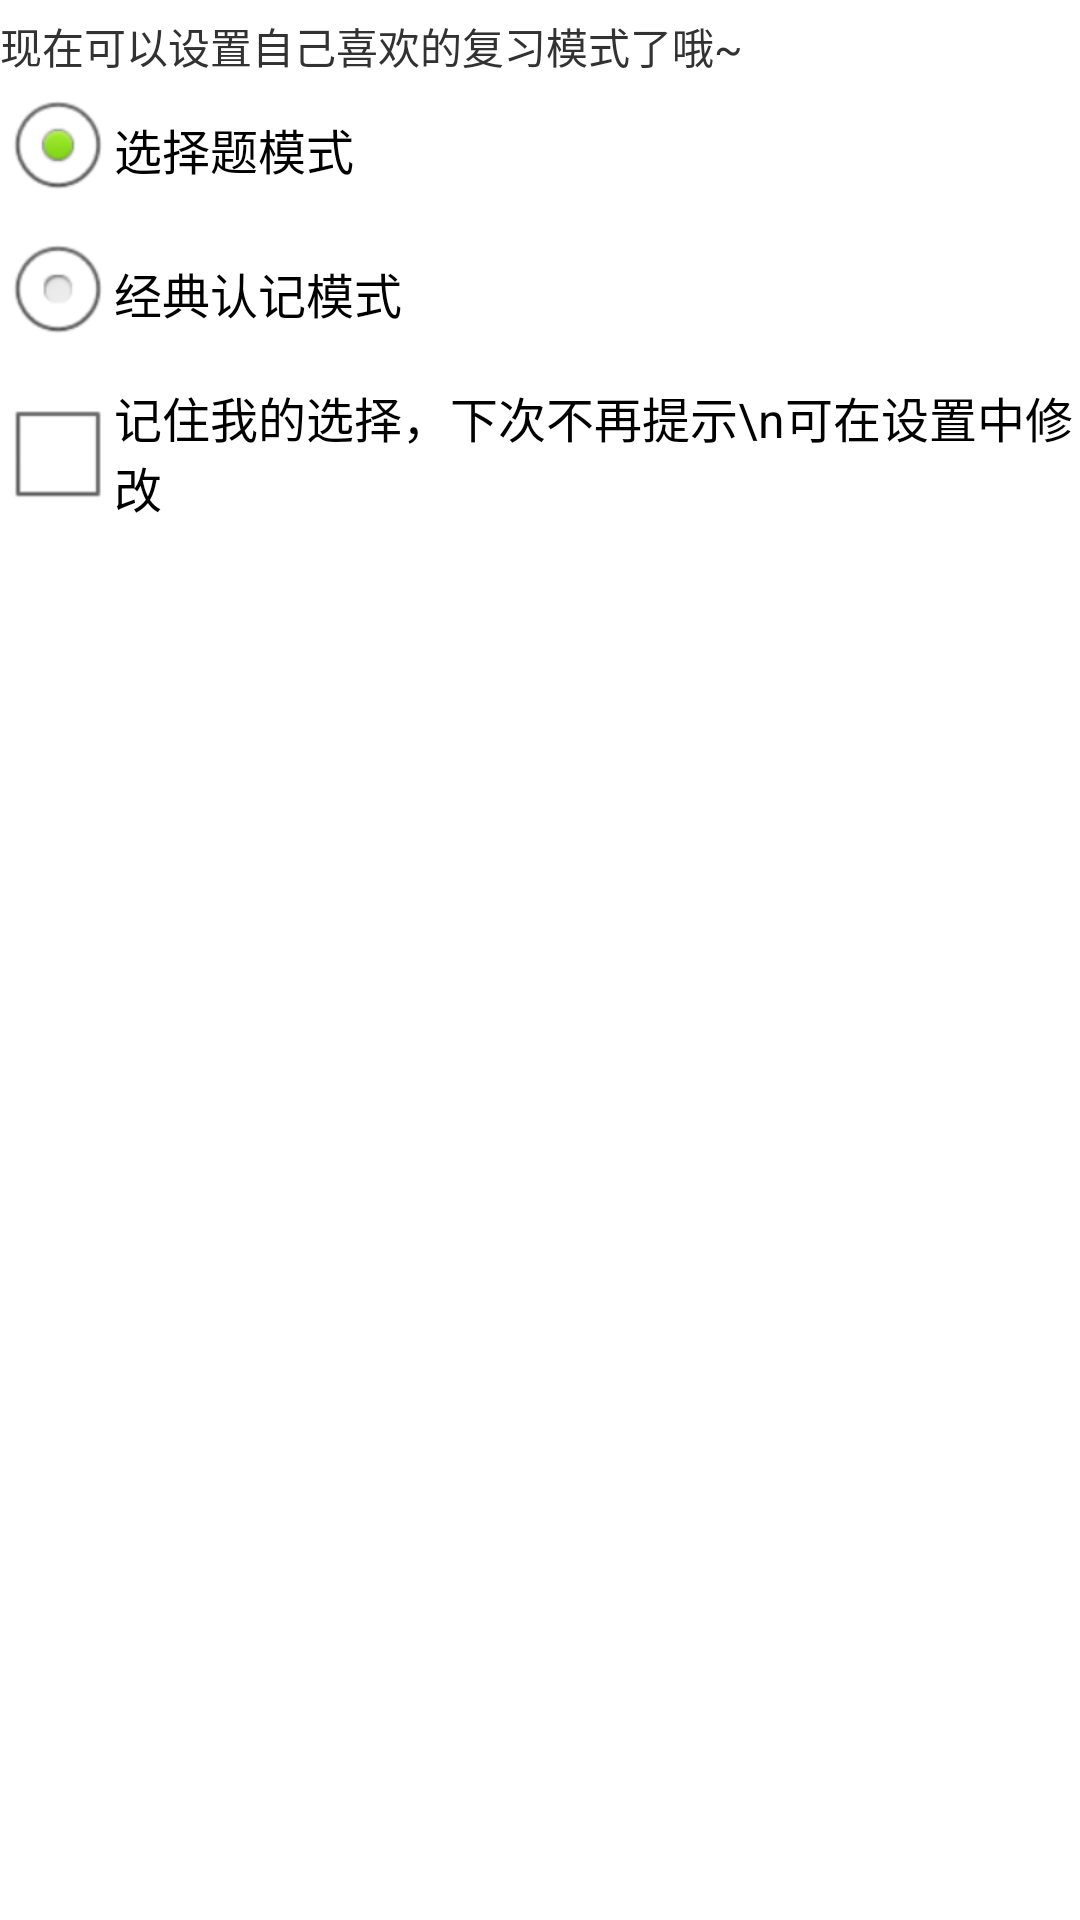

Here is an Android app screen rendered from its layout file. Give the layout XML and the strings, colors and styles it references.
<!-- AndroidManifest.xml: application theme AppTheme -->
<!-- res/layout/hint.xml -->
<?xml version="1.0" encoding="utf-8"?>
<LinearLayout xmlns:android="http://schemas.android.com/apk/res/android"
    android:layout_width="match_parent"
    android:layout_height="match_parent" 
    android:orientation="vertical">

    <TextView
        android:layout_width="match_parent"
        android:layout_height="wrap_content"
        android:layout_marginTop="5dp"
        android:text="现在可以设置自己喜欢的复习模式了哦~" />

    <RadioGroup
        android:id="@+id/radioGroup1"
        android:layout_width="wrap_content"
        android:layout_height="wrap_content"
         >

        <RadioButton
            android:id="@+id/hint_radioButton1"
            android:layout_width="wrap_content"
            android:layout_height="wrap_content"
            android:checked="true"
            android:text="选择题模式" />

        <RadioButton
            android:id="@+id/hint_radioButton2"
            android:layout_width="wrap_content"
            android:layout_height="wrap_content"
            android:text="经典认记模式" />

    </RadioGroup>
    
    <CheckBox 
        android:id="@+id/hint_checkBox"
        android:layout_marginTop="5dp"
        android:layout_width="match_parent"
        android:layout_height="wrap_content"
        android:text="记住我的选择，下次不再提示\n可在设置中修改"/>

</LinearLayout>
<!-- resources referenced by this layout -->
<resources>
  <style name="AppTheme" parent="AppBaseTheme">
          
      </style>
  <style name="AppBaseTheme" parent="android:Theme.Light">
          
      </style>
</resources>
